pico-8 play session: hold → + tap 🅾

[t = 2 s] hold → ~2s, tap 🅾 ~4×
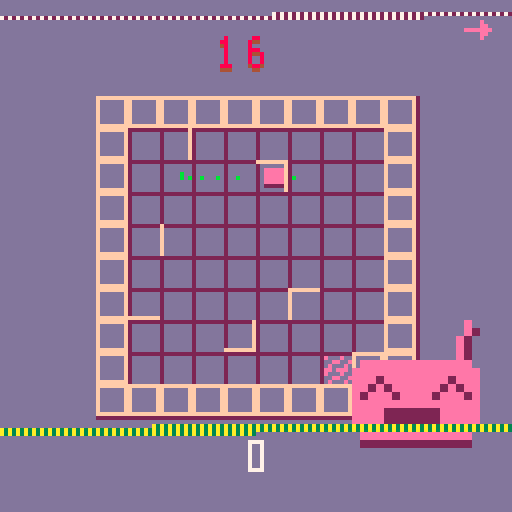
[t = 4 s] hold → ~4s, tap 🅾 ~7×
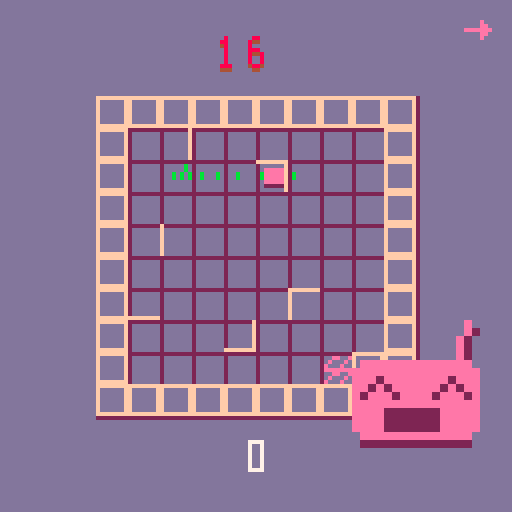
[t = 6 s] hold → ~6s, tap 🅾 ~10×
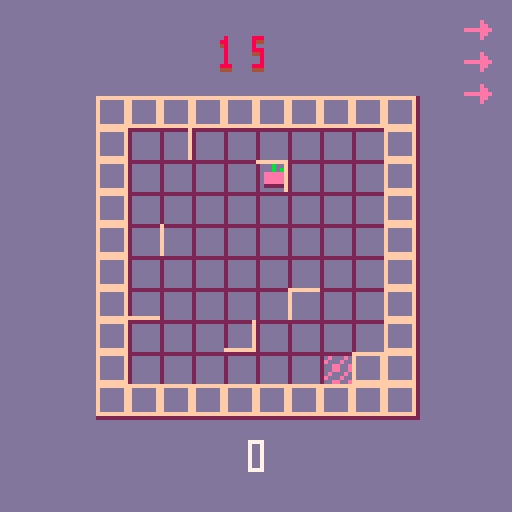

pico-8 cartridge
version 16
__lua__

-- written for ludum dare 45 "start with nothing"
-- inspired by the amazing ricochet robots
--
-- dan slocombe 2019

debug = true

function print_debug(s)
  if debug then
    printh(s)
  end
end

none=0
left=1
right=2
up=3
down=4

flags_border_none   = 0x00
flags_border_left   = 0x01
flags_border_right  = 0x02
flags_border_top    = 0x04
flags_border_bottom = 0x08
flags_border_all = bor(flags_border_left, bor(flags_border_right, bor(flags_border_top, flags_border_bottom)))

unlock_none = 0
unlock_robot = 1
unlock_tile = 2

robot_cols = {
  14,
  12,
  9,
  6,
}

unlock_pattern = {
  unlock_none,
  unlock_robot,
  unlock_none,
  unlock_none,

  unlock_tile,
  unlock_none,
  unlock_none,
  unlock_none,
  unlock_none,
  unlock_robot,
  unlock_none,
  unlock_none,
  unlock_none,
  unlock_none,

  unlock_tile,
  unlock_none,
  unlock_none,

  unlock_tile,
  unlock_none,
  unlock_none,
  unlock_none,
  unlock_none,
  unlock_robot,

}

-- tile chars:
-- l / r / t / b for single
-- 0 / 1 / 2 / 3 for corner peice rotated 90deg resp
tiles = {
[[
..........
.    r   .
.  3     .
.        .
. 0      .
.b     1 .
.        .
.     2  .
.   3   ..
..........
]],
[[
..........
.   r    .
. 0      .
.      2 .
.        .
.  3     .
.b      ..
.        .
.       ..
..........
]],
[[
..........
. r      .
.    1   .
. 2      .
.      3 .
.        .
.        .
.t  0    .
.       ..
..........
]],
[[
..........
. r      .
.    2   .
.        .
. 0      .
.        .
.b    1  .
.   3    .
.       ..
..........
]],
} 

function _init()
  t_menu = 0
  update_fn = update_menu
  draw_fn = draw_menu
end

function _update60()
  update_fn()
end

function _draw()
  draw_fn()
end

function update_menu()
  t_menu += 1
  if anykey_pressed() then
    t = 0
    stage = 0
    static_t = 4
    drawables = {}
    update_fn = update_help
    draw_fn = draw_help
    sfx(7)
  end
end

function draw_menu()
  cls(13)
  print("metal wombles", 40, 54, 7)
  print("play", 58, 68, 7)
  print("dan slocombe", 42, 112, 7)
  if flr(t_menu / 30) % 2 == 0 then
    spr(17, 48, 67)
  end
  local dir = t_menu / 100
  local r = 2
  local x = 80 + r*cos(dir)
  local y = 80 + r*sin(dir)
  local sx = 0
  if (flr(t_menu / 50) % 8) < 2 then
    sx = 3*8
  end
  sspr(sx, 4*8, 3*8, 2*8, x, y, 3*16, 2*16)
end

function update_help()
  t+=1
  if anykey_pressed() then
    if stage == 0 then
      static_t = 4
      sfx(7)
      stage = 1
    else
      start_game()
      return
    end
  end

  if stage == 1 then
    if t % 80 == 0 then
      local prev_selected = selected_rid
      selected_rid = 1 + ((selected_rid) % 2)
      add(drawables, create_select_anim(prev_selected, selected_rid, cur_state))
    end

    for i,o in pairs(drawables) do
      o.tick(o)
    end
  end
end

function draw_help()
  cls(13)
  if stage == 0 then
    print("guide the robots to\nhelp regrow the forest", 26, 64 - 16, 7)
    selected_rid = 1
    local rr = {x = 0, y = 0, id = 1}
    draw_robot(6, 10, 8, rr)
    spr(17, 60, 97 - 16)
    target_x = 0
    target_y = 0
    target_rid = 1
    draw_target(9, 10, 8)
  else
    print("press (x) to switch robots", 16, 60 - 16, 7)
    local rr = {x = 0, y = 0, id = 1}
    draw_robot(6, 8, 8, rr)
    local rr2 = {x = 3, y = 0, id = 2}
    cur_state = {robots = {rr, rr2}}
    draw_robot(6, 8, 8, rr2)
    for i,o in pairs(drawables) do
      o.draw(o, 6, 8, 8)
    end
    print("and (z) to rewind moves", 18, 84, 7)
  end

  if static_t > 0 then
    dump_noise(static_t / 4)
    static_t -= 1
  end
end

function show_reset()
  update_fn = update_reset
  draw_fn = draw_reset
  t_menu = 0
end

function update_reset()
  t_menu += 1
  if anykey_pressed() then
    start_game()
  end
end

function draw_reset()
  cls(13)
  print("planted " .. level .. " trees", 40, 54, 7)
  print("retry?", 58, 68, 7)
  if flr(t_menu / 30) % 2 == 0 then
    spr(17, 48, 67)
  end
  local dir = t_menu / 100
  local r = 2
  local x = 80 + r*cos(dir)
  local y = 80 + r*sin(dir)
  local sx = 0
  if (flr(t_menu / 50) % 8) < 2 then
    sx = 3*8
  end
  sspr(sx, 4*8, 3*8, 2*8, x, y, 3*16, 2*16)
end

function start_game()
  reset()
  load_tile(0, 0, tiles[1 + flr(rnd(#tiles))])
  cur_state = {}
  cur_state = {
    t = 0,
    robots = {
      create_robot(2, 2, 1, robot_cols[1]),
    },
  }
  local target_robot = 1 -- + flr(rnd(3))
  generate_target(target_robot)

  update_fn = update_game
  draw_fn = draw_game
end

function reset()
  print_debug("resetting..")
  grid = {}
  drawables = {}
  drawables_bg = {}
  cur_state = {}

  history = {}
  actions = {}

  target_x = 1
  target_y = 1
  target_rid = 1
  level = 0
  shake_t = 0
  shake_t_max = 4
  animating = false
  should_gotonext = false
  rewind_t = 0
  rewind_t_max = 6

  draw_scale = 8
  draw_xoffset = 3
  draw_yoffset = 3
  target_draw_scale = 8
  target_draw_xoffset = 3
  target_draw_yoffset = 3

  bgsize_x = 10
  bgsize_y = 10

  turns_left_max = 16
  turns_left = turns_left_max
  turns_left_t_max = 60
  turns_left_t = turns_left_t_max

  selected_rid = 1
  t=0

  tile_count = 1
end 

function update_game()
  tick_vars()

  for i,o in pairs(drawables) do
    -- pass in "this" object to prevent self references in closures, gc issues
    o.tick(o)
  end
  for i,o in pairs(drawables_bg) do
    o.tick(o)
  end

  if animating and animation_obj != nil then
    animation_obj.xvel += animation_obj.xaccel
    animation_obj.yvel += animation_obj.yaccel
    animation_obj.x += animation_obj.xvel
    animation_obj.y += animation_obj.yvel
    local d = animation_obj.dir

    if d == down and animation_obj.y > animation_obj.new.y then
      animating = false
    elseif d == up and animation_obj.y < animation_obj.new.y then
      animating = false
    elseif d == right and animation_obj.x > animation_obj.new.x then
      animating = false
    elseif d == left and animation_obj.x < animation_obj.new.x then
      animating = false
    end

    create_part(animation_obj.x, animation_obj.y)

    if not animating then
      sfx(2)
      shake_t = shake_t_max / 3
    end
  else
    if should_gotonext then
      should_gotonext = false
      next_level()
    else
      update_player()
    end
  end
end

function tick_vars()
  t += 1

  if rewind_t > 0 then
    rewind_t -= 1
  end

  draw_scale = ease_epsilon(draw_scale, target_draw_scale, 10)
  draw_xoffset = ease_epsilon(draw_xoffset, target_draw_xoffset, 10)
  draw_yoffset = ease_epsilon(draw_yoffset, target_draw_yoffset, 10)

  if turns_left_t > 0 then
    turns_left_t -= 1
  else
    turns_left_t = turns_left_t_max
    turns_left -= 1

    --local tt = turns_left - cur_state.t
    local tt = turns_left
    if tt <= 0 then
      show_reset()
      return
    elseif tt <= 5 then
      sfx(6)
    elseif turns_left < 8 then
      sfx(5)
    elseif turns_left < 12 then
      sfx(7)
    end
  end
end

function update_player()
  local ndir = none
  if btnp(0) then
    ndir = left
  elseif btnp(1) then
    ndir = right
  elseif btnp(2) then
    ndir = up
  elseif btnp(3) then
    ndir = down
  elseif btnp(4) then
    if #history > 0 then
      cur_state = history[#history]
      del(history, cur_state)
      local action = actions[#actions]
      del(actions, action)
      rewind_t = rewind_t_max
      sfx(4)
    end
  elseif btnp(5) then
    local prev_selected = selected_rid
    selected_rid = 1 + ((selected_rid) % #cur_state.robots)
    add(drawables, create_select_anim(prev_selected, selected_rid, cur_state))
    sfx(3)
  end

  --local tt = turns_left - cur_state.t
  local tt = turns_left -- cur_state.t
  if ndir != none and rewind_t <= 0 and tt > 0 then
    -- setup next move --

    -- alert on low numbers of moves left
    if tt <= 5 then
      sfx(6)
    else
      sfx(1)
    end

    local old_state = cur_state
    cur_state = move_robot(ndir, selected_rid, cur_state)

    local old_robot = {}
    for i,r in pairs(old_state.robots) do
      if r.id == selected_rid then
        old_robot = r
        break
      end
    end
    local new_robot = {}
    for i,r in pairs(cur_state.robots) do
      if r.id == selected_rid then
        new_robot = r
        break
      end
    end

    local move_vec = vec_from_dir(ndir)
    local accel = 0.13
    animation_obj = {
      rid = selected_rid,
      old = old_robot,
      new = new_robot,
      dir = ndir,
      x = old_robot.x,
      y = old_robot.y,
      xvel = 0,
      yvel = 0,
      xaccel = accel * move_vec.x,
      yaccel = accel * move_vec.y,
    }

    animating = true

    -- todo only add to history if states are different
    add(history, old_state)
    add(actions, {rid = selected_rid, dir = ndir})

    -- check goal
    if new_robot.id == target_rid then
      if new_robot.x == target_x and new_robot.y == target_y then

        -- delay next level until animation finishes
        should_gotonext = true
      end
    end
  end
end

function next_level()
  sfx(0)
  level += 1
  local unlock = unlock_pattern[level]
  if unlock == unlock_robot then
    -- add new robot
    local rx = flr(rnd(bgsize_x))
    local ry = flr(rnd(bgsize_y))
    local rid = #cur_state.robots + 1
    while place_rid(rx, ry, cur_state) > 0 or enclosed_grid(rx, ry) do
      rx = flr(rnd(bgsize_x))
      ry = flr(rnd(bgsize_y))
    end
    add(cur_state.robots, create_robot(rx, ry, rid, robot_cols[rid]))
  elseif unlock == unlock_tile then
    -- extend map
    add_tile()
  end
  local target_robot = 1 + flr(rnd(#cur_state.robots))
  generate_target(target_robot)
  history = {}
  actions = {}
  cur_state.t = 0

  turns_left = turns_left_max
  turns_left_t = turns_left_t_max

  shake_t = shake_t_max
end

function add_tile()
  if tile_count == 1 then
    load_tile(9, 0, tiles[1 + flr(rnd(#tiles))])
    -- hacky - remove border
    for i,o in pairs(grid) do
      if o.x == 9 and o.y > 0 and o.y < 9 then
        del(grid, o)
      end
    end
    target_draw_xoffset = 1
    target_draw_yoffset = 4
    bgsize_x = 19
    target_draw_scale = 6
  elseif tile_count == 2 then
    load_tile(0, 9, tiles[1 + flr(rnd(#tiles))])
    local new_grid = {}
    for i,o in pairs(grid) do
      if (o.y != 9) or (o.x <= 0) or (o.x >= 9) then
        add(new_grid, o)
      end
    end
    grid = new_grid

    target_draw_xoffset = 3
    target_draw_yoffset = 3
    target_draw_scale = 5
    bgsize_y = 19

  elseif tile_count == 3 then
    load_tile(9, 9, tiles[1 + flr(rnd(#tiles))])
    local new_grid = {}
    for i,o in pairs(grid) do
      if ((o.y != 9) or (o.x <= 9) or (o.x >= 18)) and ((o.x != 9) or (o.y <= 9) or (o.y >= 18)) then
        add(new_grid, o)
      end
    end
    grid = new_grid
  end

  tile_count += 1
end

function create_robot(x, y, id, col)
  create_face(id, 80, 80)
  sfx(7 + id)
  local prev_selected = selected_rid
  selected_rid = id
  if prev_selected != nil and id > 1 then
    add(drawables, create_select_anim(prev_selected, id, cur_state))
  end
  return {x = x, y = y, id = id, col = col}
end

function clone_robot(r)
  -- robot should be immutable, clone on changes
  return {x = r.x, y = r.y, id = r.id, col = r.col}
end

function load_tile(xoffset, yoffset, tile)
  print_debug("loading tile at " .. xoffset .. " " .. yoffset)
  local px = 0
  local py = 0

  lines = split_lines(tile)
  for y,l in pairs(lines) do
    for x=1,#l do
      local ss = sub(l,x,x)
      local borders = flags_border_none

      if ss == "." then
        borders = flags_border_all
      elseif ss == "l" then
        borders = flags_border_left
      elseif ss == "r" then
        borders = flags_border_right
      elseif ss == "t" then
        borders = flags_border_top
      elseif ss == "b" then
        borders = flags_border_bottom
      elseif ss == "0" then
        borders = bor(flags_borders_bottom, flags_border_left)
      elseif ss == "1" then
        borders = bor(flags_border_top, flags_border_left)
      elseif ss == "2" then
        borders = bor(flags_border_top, flags_border_right)
      elseif ss == "3" then
        borders = bor(flags_border_right, flags_border_bottom)
      end

      if (borders != flags_border_none) then
        local xx = x + xoffset - 1
        local yy = y + yoffset - 1
        local cell = {x = xx, y = yy, borders = borders}
        add(grid, cell)
      end
    end
  end
end

function generate_target(target_robot)
  local best = generate_target_candidate(target_robot)
  for i = 0,8 do
    local c = generate_target_candidate(target_robot)
    if c.score > best.score then
      best = c
    end
  end

  target_x = best.x
  target_y = best.y
  target_rid = best.rid
end

function pick_robot(target_robot, robot_count)
  if rnd(1) < 0.75 then
    return target_robot
  else
    return 1 + flr(rnd(robot_count))
  end
end

function generate_target_candidate(target_robot)
  local state = cur_state
  local robot_count = #cur_state.robots
  local pointwise_cols = {}
  local hashes = {}
  local inputs = {}
  local gen_history = {}
  add(gen_history, state)
  add(hashes, hash_state(state))

  local last_id = -1
  local last_dir = none

  local movecount = flr(1.5 * sqrt(4 * #cur_state.robots + 2*level)) + 1

  for i = 0, movecount do
    local col_info = {rid = 0}
    local id = 0
    local dir = none

    timeout = 4
    -- avoid picking something that would create prev position
    while timeout >= 0 do
      timeout -= 1
      id = pick_robot(target_robot, robot_count)

      -- moving idempotent so don't pick same as last time
      -- also don't invert last move
      while dir == none or 
        (id == last_id and (dir == last_dir or dir == invert_dir(last_dir))) do
        dir = 1 + flr(rnd(4))
      end

      last_dir = dir
      last_id = id

      state = move_robot(dir, id, state, col_info)

      local state_eq = true
      -- ugly code :/
      for i,s in pairs(gen_history) do
        local state_eq = true
        for j = 1,robot_count do
          local r0 = s.robots[j]
          local r1 = state.robots[j]

          different = r0.x != r1.x or r0.y != r1.y

          if different then
            --print_debug("is different")
            state_eq = false
            break
          end
        end

        if state_eq then
          --print_debug("state same")
          break
        end
      end

      if not state_eq then
        break
      end
    end

    if col_info.rid > 0 then
      local rid_min = min(id, col_info.rid)
      local rid_max = max(id, col_info.rid)
      local pointwise = get_or_add(
        pointwise_cols,
        {rid_min = rid_min, rid_max = rid_max, count = 0},
        function(x, y) return x.rid_min == y.rid_min and x.rid_max == y.rid_max end)

      pointwise.count += 1
    end

    add(inputs, {rid = id, dir = dir})
    add(hashes, hash_state(state))
  end

  local tr = get_robot(target_robot, state)

  local final_borders = flags_border_none
  for i,cell in pairs(grid) do
    if cell.x == tr.x and cell.y == tr.y then
      final_borders = bor(final_borders, cell.borders)
    elseif cell.x == tr.x and cell.y == tr.y - 1 then
      -- cell above
      final_borders = bor(final_borders, band(cell.borders, flags_border_bottom))
    elseif cell.x == tr.x and cell.y == tr.y + 1 then
      -- cell below
      final_borders = bor(final_borders, band(cell.borders, flags_border_top))
    elseif cell.x == tr.x - 1 and cell.y == tr.y then
      -- cell left
      final_borders = bor(final_borders, band(cell.borders, flags_border_right))
    elseif cell.x == tr.x + 1 and cell.y == tr.y then
      -- cell right
      final_borders = bor(final_borders, band(cell.borders, flags_border_left))
    end
  end

  local pos_deltas = {}
  for i,r in pairs(state.robots) do
    local init = get_robot(r.id, cur_state)
    local delta = {
      id = r.id,
      dx = r.x - init.x,
      dy = r.y - init.y,
    }
    add(pos_deltas, delta)
  end

  local score = score_candidate(
    pointwise_cols,
    pos_deltas,
    final_borders,
    inputs,
    hashes,
    robot_count,
    target_robot)

  return {
    x = tr.x,
    y = tr.y,
    rid = target_robot,
    score = score,
  }
end

function score_candidate(pointwise_cols, pos_deltas, final_borders, inputs, hashes, robot_count, moving_robot)
  local from_moves = 0
  local from_cols = 0
  local from_borders = 0
  local from_deltas = 0
  local from_hashes = 0

  print_debug("\n-- scoring candidate --")
  print_debug("inputs " .. #inputs)

  per_robot_moves = {}
  for i = 1,robot_count do
    per_robot_moves[i] = 0
  end

  for i,x in pairs(inputs) do
    print_debug(x.rid .. " " .. tostring_dir(x.dir))
    per_robot_moves[x.rid] += 1
  end

  for i = 1,robot_count do
    local mult = 1
    if i == moving_robot then
      mult = 3
    end
    from_moves += mult * sqrt(per_robot_moves[i])
  end

  print_debug("pointwise_cols " .. #pointwise_cols)
  for i,p in pairs(pointwise_cols) do
    print_debug(p.rid_min .. " " .. p.rid_max .. " " .. p.count)
    local mult = 1
    if p.rid_min == moving_robot or p.rid_max == moving_robot then
      mult = 3
    end
    from_cols += mult * p.count * (sqr(per_robot_moves[p.rid_min] + 1) + sqr(per_robot_moves[p.rid_max] + 1))
  end

  for i = 0,3 do
    local b = band(shr(final_borders, i), 0x01)
    print_debug("i = " .. i .. " borders = " .. b)
    from_borders += b
  end

  for i,d in pairs(pos_deltas) do
    -- maybe manhattan dist
    local dist2 = sqr(d.dx) + sqr(d.dy)
    local mult = 1
    if d.id == moving_robot then
      mult = 3
    end
    from_deltas += mult * dist2 
  end

  local c_moves = 1
  local c_cols = 0.2
  local c_borders = 2
  local c_deltas = 0.4
  local c_hashes = 4

  from_moves *= c_moves
  from_cols *= c_moves
  from_borders *= c_borders
  from_deltas *= c_deltas
  from_hashes *= c_hashes

  print_debug("score from moves " .. from_moves)
  print_debug("score from cols " .. from_cols)
  print_debug("score from borders " .. from_borders)
  print_debug("score from deltas " .. from_deltas)
  print_debug("score from hashes " .. from_hashes)

  local score = from_moves + from_cols + from_borders + from_deltas + from_hashes
  print_debug("total score: " .. score)

  return score
end

function hash_state(state)
  return 0
end

function place_rid(x, y, state, colobj)
  for i,r in pairs(state.robots) do
    if r.x == x and r.y == y then
      return r.id
    end
  end

  return 0
end

function enclosed_grid(x, y)
  for i,cell in pairs(grid) do
    if cell.x == x and cell.y == y then
      return band(cell.borders, flags_border_all) == flags_border_all
    end
  end

  return false
end

function should_stop(x, y, dir)
  for i,cell in pairs(grid) do
    if cell.x == x and cell.y == y then
      if (dir == up and (band(cell.borders, flags_border_top) != 0))
        or (dir == left and (band(cell.borders, flags_border_left) != 0))
        or (dir == right and (band(cell.borders, flags_border_right) != 0))
        or (dir == down and (band(cell.borders, flags_border_bottom) != 0)) then
        return true
      end
    elseif (cell.x == x and cell.y == y+1) then
      -- above
      if dir == down and band(cell.borders, flags_border_top) != 0 then
        return true
      end
    elseif (cell.x == x and cell.y == y-1) then
      -- below
      if dir == up and band(cell.borders, flags_border_bottom) != 0 then
        return true
      end
    elseif (cell.x == x-1 and cell.y == y) then
      -- to right
      if dir == left and band(cell.borders, flags_border_right) != 0 then
        return true
      end
    elseif (cell.x == x+1 and cell.y == y) then
      -- to left
      if dir == right and band(cell.borders, flags_border_left) != 0 then
        return true
      end
    end
  end

  return false
end

function move_robot(dir, id, state, col_info)
  local player = state.robots[id]
  for i,r in pairs(state.robots) do
    if r.id == id then
      new_robot = clone_robot(r)
      break
    end
  end

  local move_vec = vec_from_dir(dir)
  while true do
    if should_stop(new_robot.x, new_robot.y, dir) then
      break
    end

    local col_rid = place_rid(new_robot.x + move_vec.x, new_robot.y + move_vec.y, state)
    if col_rid > 0 then
      if col_info != nil then
        col_info.rid = col_rid
      end
      break
    end

    new_robot.x = new_robot.x + move_vec.x
    new_robot.y = new_robot.y + move_vec.y
  end

  local new_state = {
    t = state.t + 1,
    robots = {
      new_robot,
    },
  }

  -- copy over non-moving robots into new state
  -- as robots are immutable we can reference existing objs
  for i,r in pairs(state.robots) do
    if r.id != id then
      add(new_state.robots, r)
    end
  end

  return new_state
end

-- drawing --

function draw_game()
  cls(13)

  local scale = draw_scale
  local x0 = draw_xoffset
  local y0 = draw_yoffset

  if shake_t > 0 then
    shake_t -= 1
    local d = rnd(1.0)
    local r = 0.5 * shake_t / shake_t_max
    x0 += r * cos(d)
    y0 += r * sin(d)
  end

  for i,o in pairs(drawables_bg) do
    o.draw(o, x0, y0, scale)
  end

  draw_target(x0, y0, scale)

  local bgcol = 2
  --if (t % 64 < 32) then
    --fillp(0b0101101001011010.1)
  --end
  for i = 0,bgsize_x do
    line((x0 + i) * scale, y0 * scale, (x0 + i) * scale, (y0 + bgsize_y) * scale, bgcol)
  end
  for i = 0,bgsize_y do
    line(x0 * scale, (y0 + i) * scale, (x0 + bgsize_x) * scale, (y0 + i) * scale, bgcol)
  end
  fillp()

  for i,cell in pairs(grid) do
    draw_cell(x0, y0, scale, cell)
  end

  for i,r in pairs(cur_state.robots) do
    draw_robot(x0, y0, scale, r)
  end

  for i,o in pairs(drawables) do
    o.draw(o, x0, y0, scale)
  end

  for i=1,#actions do
    local action = actions[i]
    local s = 15 + action.dir
    pal(7, robot_cols[action.rid])
    spr(s, 115, -4 +  8*i)
    pal()
  end

  if shake_t > 0 then
    dump_noise(shake_t / shake_t_max)
  end

  if should_gotonext then
    dump_noise(1)
    print("recomputing", 50, 64, 7)
  end

  if rewind_t > 0 then
    dump_rewind_noise()
  end

  --print(turns_left - cur_state.t, 60, 100, 7)
  local xx = 60
  local yy = 110
  --local n = turns_left - cur_state.t
  local n = turns_left
  pal(7, 4)
  draw_big_num(n, 60, 10)
  pal(7, 8)
  draw_big_num(n, 60, 9)
  pal()
  draw_big_num(level, 60, 110)
end

function draw_big_num(n, x, y)
  local xx = x
  while n >= 10 do
    local displ = n % 10
    spr(displ, xx, y)
    n = n / 10
    xx -= 8
  end
  spr(n, xx, y)
end

function draw_robot(xoffset, yoffset, scale, r)
  local rx = r.x
  local ry = r.y

  if animating and r.id == animation_obj.rid then
    rx = animation_obj.x
    ry = animation_obj.y
  end

  local x0 = (rx + xoffset + 0.25) * scale
  local y0 = (ry + yoffset + 0.25) * scale
  local x1 = (rx + xoffset + 0.75) * scale
  local y1 = (ry + yoffset + 0.75) * scale

  if selected_rid == r.id then
    local k = 2
    local c = 0.5
    if animating then
      y0 += k + c
    else
      y0 += k * sqr(abs(sin(t / 300), 2)) + c
    end
  end

  rectfill(x0, y0 - 1, x1, y1, 2)

  if selected_rid != r.id then
    fillp(0b0101101001011010.1)
  end
  rectfill(x0, y0 - 1, x1, y1 - 1, robot_cols[r.id])
  fillp()
end

function draw_target(xoffset, yoffset, scale)
  local x0 = (target_x + xoffset + 0.13) * scale
  local y0 = (target_y + yoffset + 0.13) * scale
  local x1 = (target_x + xoffset + 0.96) * scale
  local y1 = (target_y + yoffset + 0.96) * scale

  rectfill(x0, y0, x1, y1, 7)

  -- lookup color of target
  local col = robot_cols[target_rid]

  local shift = 2 * (flr(t / 18) % 4)
  local pat = 0b0110110110110110
  fillp(flr(lshr(pat,shift)))
    rectfill(x0, y0, x1, y1, bor(0xd0, col))
  fillp()
end

function draw_cell(xoffset, yoffset, scale, cell)
  local col = 15
  local b = cell.borders
  if band(b, flags_border_left) != 0 then
    local x0 = (cell.x + xoffset) * scale
    local y0 = (cell.y + yoffset) * scale
    local y = (cell.y + yoffset + 1) * scale - 1
    line(x0, y0, x0, y, col)
  end
  if band(b, flags_border_right) != 0 then
    local x0 = (cell.x + xoffset) * scale + (scale - 1)
    local y0 = (cell.y + yoffset) * scale
    local y = (cell.y + yoffset + 1) * scale - 1
    line(x0, y0, x0, y, col)
  end
  if band(b, flags_border_top) != 0 then
    local x0 = (cell.x + xoffset) * scale
    local y0 = (cell.y + yoffset) * scale
    local x = (cell.x + xoffset + 1) * scale - 1
    line(x0, y0, x, y0, col)
  end
  if band(b, flags_border_bottom) != 0 then
    local x0 = (cell.x + xoffset) * scale
    local y0 = (cell.y + yoffset) * scale + (scale - 1)
    local x = (cell.x + xoffset + 1) * scale - 1
    line(x0, y0, x, y0, col)
  end
end

function dump_noise(mag)
  local screen_start = 0x6000
  local screen_size = 8000
  for i=1,mag * 30 do
    local len = 50 + rnd(100)
    local pos = rnd(screen_size) + screen_start
    len = min(len, screen_start + screen_size - pos)
    memset(pos, rnd(64), len)
  end
end

function dump_rewind_noise()
  local screen_start = 0x6000
  local screen_size = 8000
  local bar_size = 1000
  local bar_start_frac = t / 100 % 1
  local top_start = screen_start + screen_size * bar_start_frac
  local top_end = top_start + bar_size
  for i=1,10 do
    local len = 50 + rnd(100)
    local pos = rnd(bar_size) + top_start
    len = min(len, screen_start + screen_size - pos)
    memset(pos, 6001.44444, len)
  end
end

-- other --

function create_part(x, y)
  local obj = {
    frame = 0,
  }

  local k = 6

  obj.tick = function(o)
    o.frame += 1

    if (o.frame > 4 * k) then
      del(drawables_bg, o)
    end
  end

  obj.draw = function(o, xoffset, yoffset, scale)
    local f = flr(o.frame / k)
    spr(32 + f, (x + xoffset) * scale, (y + yoffset) * scale)
  end

  add(drawables_bg, obj)
end

function create_face(id, x, y)
  local obj = {
    t = 0,
  }

  local k0 = 20
  local k = 75

  obj.tick = function(o)
    o.t += 1
    if (o.t > k) then
      del(drawables, o)
    end
  end

  obj.draw = function(o, xoffset, yoffset, scale)
    local xx = x
    local yy = y
    local sx = 0
    local sy = 4*8

    if id == 2 or id == 4 then
      sx = 6 * 8
    end

    if id > 2 then
      sy += 2*8 
    end

    if o.t > k0 then
      sx += 3*8
    end
    sspr(sx, sy, 3*8, 2*8, x, y, 3*16, 2*16)
  end

  add(drawables, obj)
end

function create_select_anim(start_rid, end_rid)
  -- ok to use cur_state as we are just creating an animation
  -- that doesnt effect state

  local start = get_robot(start_rid, cur_state)

  local obj = {
    state = 0,
    t = 0,
    x = start.x,
    y = start.y,
  }

  obj.tick = function(o)
    local scale = 4
    local target = get_robot_anim_pos(end_rid, cur_state)

    if target == nil then
      del(drawables, o)
      return
    end

    if o.state == 0 then
      scale = 2
      if o.t > 5 then
        o.state = 1
        local start = get_robot_anim_pos(start_rid, cur_state)
        o.x = start.x
        o.y = start.y
      end
    else 
      if o.t > 20 then
        del(drawables, o)
        return
      end
    end

    o.x = (o.x * (scale - 1) + target.x) / scale
    o.y = (o.y * (scale - 1) + target.y) / scale

    o.t += 1
  end

  obj.draw = function(o, xoffset, yoffset, scale)
    local col = 0
    local other = {}

    if cur_state == nil then
      return
    end

    if o.state == 0 then
      col = robot_cols[start_rid]
      other = get_robot_anim_pos(start_rid, cur_state)
    else
      col = robot_cols[end_rid]
      other = get_robot_anim_pos(end_rid, cur_state)
    end

    if other != nil then
      local this_x = (xoffset + o.x + 0.5) * scale
      local this_y = (yoffset + o.y + 0.5) * scale
      local other_x = (xoffset + other.x + 0.5) * scale
      local other_y = (yoffset + other.y + 0.5) * scale

      line(this_x, this_y, other_x, other_y, col)
    end
  end

  return obj
end

-- utils -- 

function split_lines(s)
  local start = 1
  local ret = {}
  for i = 1,#s do
    if sub(s, i,i) == "\n" then
      local ss = sub(s, start, i - 1) 
      if #ss > 0 then
        add(ret, ss)
      end
      start = i + 1
    end
  end

  -- final line
  local ss = sub(s, start, -1) 
  if #ss > 0 and ss ~= "\n" then
    add(ret, ss)
  end

  return ret
end

function vec_from_dir(dir)
  local mx = 0
  local my = 0
  if dir == left then
    mx = -1
  elseif dir == right then
    mx = 1
  elseif dir == down then
    my = 1
  elseif dir == up then
    my = -1
  end

  return {x = mx, y = my}
end

function get_robot_anim_pos(rid, state)
  if not animating or rid != animation_obj.rid then 
    return get_robot(rid, state)
  end

  return animation_obj
end

function get_robot(rid, state)
  for i,r in pairs(state.robots) do
    if r.id == rid then
      return r
    end
  end

  print_debug("could not find: " .. rid)
  return nil
end

epsilon = 0.1
function ease_epsilon(old, new, k)
  if (abs(new - old) < epsilon) then
    return new
  end

  return (old * (k - 1) + new) / k
end

function sqr(x) 
  return x * x
end

function get_or_add(t, v, cmp)
  for i,x in pairs(t) do
    if cmp(x, v) then
      return x
    end
  end

  add(t, v)
  return v
end

  -- could probably do something nicer for below two
function tostring_dir(d)
  if d == none then
    return "none" 
  elseif d == left then
    return "left"
  elseif d == right then
    return "right"
  elseif d == up then
    return "up"
  elseif d == down then
    return "down"
  end
end

function invert_dir(d)
  if d == none then
    return none
  elseif d == left then
    return right
  elseif d == right then
    return left
  elseif d == up then
    return down
  elseif d == down then
    return up
  end
end

function anykey_pressed()
  return btnp(0) or btnp(1) or btnp(2) or btnp(3) or btnp(4) or btnp(5)
end
__gfx__
00777700000070000007700000077700000770000007770000077000007777000007700000777700000000000000000000000000000000000000000000000000
00700700000770000070070000000700007070000007000000700000000007000070070000700700000000000000000000000000000000000000000000000000
00700700000070000000070000000700007070000007000000700000000070000070070000700700000000000000000000000000000000000000000000000000
00700700000070000000700000077700007070000007770000777000000070000007700000777700000000000000000000000000000000000000000000000000
00700700000070000007700000000700007777000000070000700700000700000070070000000700000000000000000000000000000000000000000000000000
00700700000070000070000000000700000070000000070000700700000700000070070000000700000000000000000000000000000000000000000000000000
00700700000070000070000000000700000070000000070000700700007000000070070000000700000000000000000000000000000000000000000000000000
00777700000777000077770000077700000070000007770000077000007000000007700000000700000000000000000000000000000000000000000000000000
00000000000000000000700000007000000000000000000000000000000000000000000000000000000000000000000000000000000000000000000000000000
00700000000007000007770000007000000000000000000000000000000000000000000000000000000000000000000000000000000000000000000000000000
07700000000007700077777000007000000000000000000000000000000000000000000000000000000000000000000000000000000000000000000000000000
77777777077777770000700000007000000000000000000000000000000000000000000000000000000000000000000000000000000000000000000000000000
07700000000007700000700000777770000000000000000000000000000000000000000000000000000000000000000000000000000000000000000000000000
00700000000007000000700000077700000000000000000000000000000000000000000000000000000000000000000000000000000000000000000000000000
00000000000000000000700000007000000000000000000000000000000000000000000000000000000000000000000000000000000000000000000000000000
00000000000000000000000000000000000000000000000000000000000000000000000000000000000000000000000000000000000000000000000000000000
00000000000000000000000000000000000000000000000000000000000000000000000000000000000000000000000000000000000000000000000000000000
000000000000000000000b00000b0000000000000000000000000000000000000000000000000000000000000000000000000000000000000000000000000000
000000000000000000000b00000b0b00000000000000000000000000000000000000000000000000000000000000000000000000000000000000000000000000
000000000000b00000b0b0000000bb00000000000000000000000000000000000000000000000000000000000000000000000000000000000000000000000000
0000b0000000b00000b0b00000bbb000000000000000000000000000000000000000000000000000000000000000000000000000000000000000000000000000
000000000000000000000000000bb000000000000000000000000000000000000000000000000000000000000000000000000000000000000000000000000000
00000000000000000000000000000000000000000000000000000000000000000000000000000000000000000000000000000000000000000000000000000000
00000000000000000000000000000000000000000000000000000000000000000000000000000000000000000000000000000000000000000000000000000000
00000000000000000000000000000000000000000000000000000000000000000000000000000000000000000000000000000000000000000000000000000000
00000000000000000000000000000000000000000000000000000000000000000000000000000000000000000000000000000000000000000000000000000000
00000000000000000000000000000000000000000000000000000000000000000000000000000000000000000000000000000000000000000000000000000000
00000000000000000000000000000000000000000000000000000000000000000000000000000000000000000000000000000000000000000000000000000000
00000000000000000000000000000000000000000000000000000000000000000000000000000000000000000000000000000000000000000000000000000000
00000000000000000000000000000000000000000000000000000000000000000000000000000000000000000000000000000000000000000000000000000000
00000000000000000000000000000000000000000000000000000000000000000000000000000000000000000000000000000000000000000000000000000000
00000000000000000000000000000000000000000000000000000000000000000000000000000000000000000000000000000000000000000000000000000000
0000000000000000e2000000000000000000000000e000000000000000000000c2000000000000000000000000c0000000000000000000000000000000000000
00000000000000000e200000000000000000000000e2000000000000000000000c200000000000000000000000c2000000000000000000000000000000000000
00000000000000000e20000000000000000000000e20000000000000000000000c20000000000000000000000c20000000000000000000000000000000000000
00000000000000000e20000000000000000000000e20000000000000000000000c20000000000000000000000c20000000000000000000000000000000000000
00000000000000000e20000000000000000000000e20000000000000000000000c20000000000000000000000c20000000000000000000000000000000000000
00000eeeeeeeeeeeeee0000000000eeeeeeeeeeeeee0000000000cccccccccccccc0000000000cccccccccccccc0000000000000000000000000000000000000
0000eeeeeeeeeeeeeeee00000000eeeeeeeeeeeeeeee000000000c2222cccc2222cc000000000c2222cccc2222cc000000000000000000000000000000000000
0000eee2eeeeeeee2eee00000000eee2eeeeeeee2eee0000000002dddd2cc2dddd2c0000000002dddd2cc2dddd2c000000000000000000000000000000000000
0000ee2e2eeeeee2e2ee00000000ee2e2eeeeee2e2ee000000000211dd222211dd220000000002d11d2222d11d22000000000000000000000000000000000000
0000e2eee2eeee2eee2e00000000e2eee2eeee2eee2e000000000211dd2cc211dd2c0000000002d11d2cc2d11d2c000000000000000000000000000000000000
0000eeeeeeeeeeeeeeee00000000eeeeeeeeeeeeeeee00000000c2dddd2cc2dddd2c00000000c2dddd2cc2dddd2c000000000000000000000000000000000000
0000eeeeeeeeeeeeeeee00000000eeee2222222eeeee0000000cc222222cc222222cc000000cc222222cc222222cc00000000000000000000000000000000000
0000eeee2222222eeeee00000000eeee2222222eeeee0000000cccccccccccccccccc000000cccccccccccccccccc00000000000000000000000000000000000
0000eeee2222222eeeee00000000eeee2222222eeeee0000000ccccccc2222ccccccc000000ccccccc2222ccccccc00000000000000000000000000000000000
00000eeeeeeeeeeeeee0000000000eeeeeeeeeeeeee000000000cccccccccccccccc00000000cccccccccccccccc000000000000000000000000000000000000
00000222222222222220000000000222222222222220000000000222111111111110000000000222111111111110000000000000000000000000000000000000
00000000000000000000000000000000000000000000000000000000000000000000000000000000000000000000000000000000000000000000000000000000
00000000000000000000000000000000000000000000000000000000000000000000000000000000000000000000000000000000000000000000000000000000
00000000000090000000000000000000000090000000000000000000000006200000000000000000000000060000000000000000000000000000000000000000
00000000000090000000000000000000000090000000000000000000022226200000000000000000022222620000000000000000000000000000000000000000
00000000000090000000000000000000000090000000000000000002225556222000000000000002225556252000000000000000000000000000000000000000
00000000999999990000000000000000999999990000000000000025555556255200000000000025555556255200000000000000000000000000000000000000
00000000922992290000000000000000922992290000000000000255556666255520000000000255556666255520000000000000000000000000000000000000
00000000999999990000000000000000922992290000000000000255566666655520000000000255566666655520000000000000000000000000000000000000
000000009922229900000000000000009999999900000000000002552222222255200000000002556dd665565520000000000000000000000000000000000000
00000000924444290000000000000000999229990000000000000255222222225520000000000255222222225520000000000000000000000000000000000000
00000000924444290000000000000000992992990000000000000255222662225520000000000255222662225520000000000000000000000000000000000000
00000000999999990000000000000000999999990000000000000255566666655520000000000255566666655520000000000000000000000000000000000000
00002222999999992222200000000000999999990000000000000025666666665200000000000025666666665200000000000000000000000000000000000000
00002499222222229994200000002222222222222222200000000002666666662000000000000002666666662000000000000000000000000000000000000000
00002499999999999994200000002499999999999994200000000002666666662000000000000002666666662000000000000000000000000000000000000000
00022999999999999999220000002499999999999994200000000002666666662000000000000002666666662000000000000000000000000000000000000000
